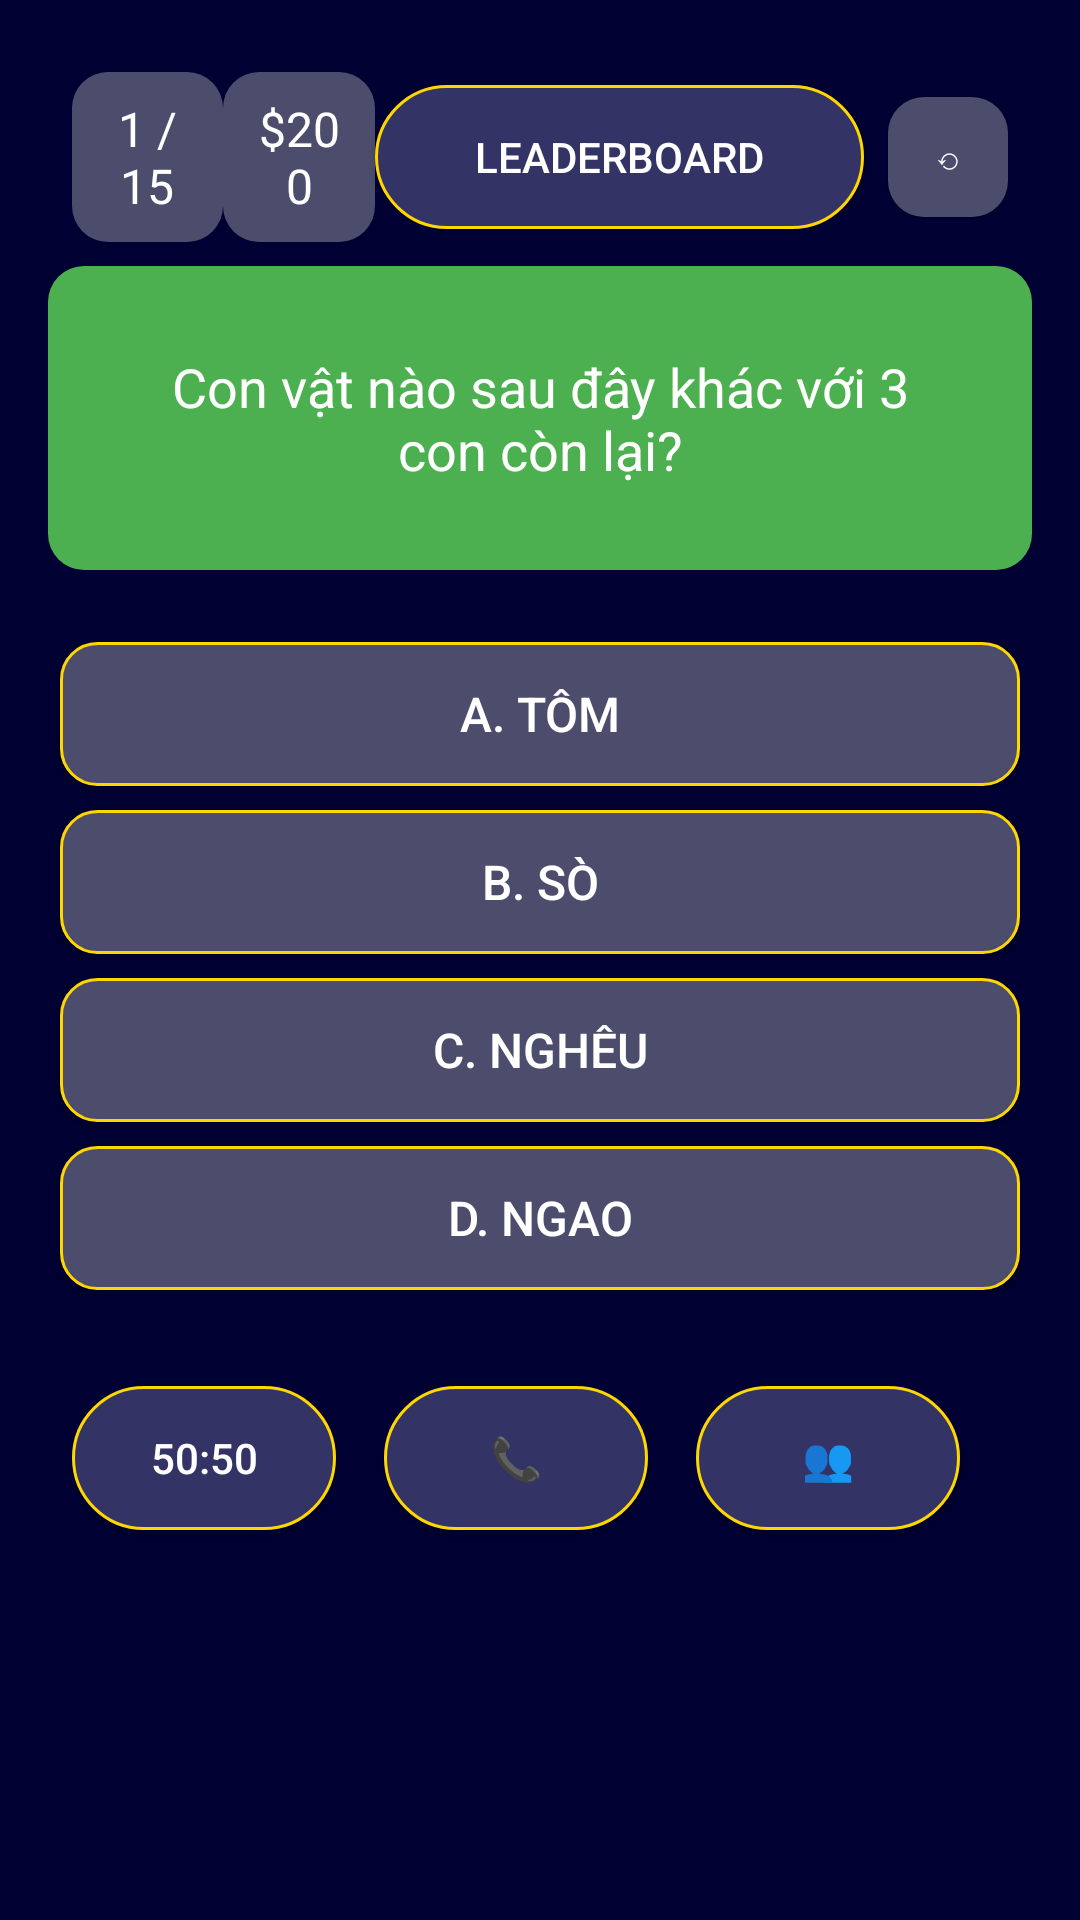

Layout XML and referenced resources for this Android screen:
<!-- AndroidManifest.xml: application theme Theme.Ailatrieuphu -->
<!-- res/layout/main_activity.xml -->
<?xml version="1.0" encoding="utf-8"?>
<LinearLayout xmlns:android="http://schemas.android.com/apk/res/android"
    android:layout_width="match_parent"
    android:layout_height="match_parent"
    android:orientation="vertical"
    android:padding="16dp"
    android:background="#000033">


    <LinearLayout
        android:layout_width="match_parent"
        android:layout_height="wrap_content"
        android:orientation="horizontal"
        android:gravity="center_vertical"
        android:padding="8dp">

        
        <TextView
            android:id="@+id/questionNumber"
            android:layout_width="0dp"
            android:layout_height="wrap_content"
            android:layout_weight="1"
            android:text="1 / 15"
            android:textSize="16sp"
            android:textColor="#FFFFFF"
            android:padding="8dp"
            android:gravity="center"
            android:background="@drawable/round_background"/>

        
        <TextView
            android:id="@+id/totalEarnings"
            android:layout_width="0dp"
            android:layout_height="wrap_content"
            android:layout_weight="1"
            android:text="$200"
            android:textSize="16sp"
            android:textColor="#FFFFFF"
            android:padding="8dp"
            android:gravity="center"
            android:background="@drawable/round_background"/>

        
        <Button
            android:id="@+id/leaderboardButton"
            android:layout_width="wrap_content"
            android:layout_height="wrap_content"
            android:text="Leaderboard"
            android:layout_weight="1"
            android:textColor="#FFFFFF"
            android:textSize="14sp"
            android:padding="8dp"
            android:background="@drawable/help_button_background" />

        
        <Button
            android:id="@+id/stopGameButton"
            android:layout_width="40dp"
            android:layout_height="40dp"
            android:layout_marginStart="8dp"
            android:background="@drawable/round_background"
            android:text="⟲"
            android:textSize="10sp"
            android:textColor="#FFFFFF"
            android:padding="4dp" />
    </LinearLayout>

    
    <LinearLayout
        android:layout_width="match_parent"
        android:layout_height="wrap_content"
        android:orientation="vertical"
        android:gravity="center"
        android:padding="16dp"
        android:background="@drawable/question_background">

        <TextView
            android:id="@+id/questionText"
            android:layout_width="wrap_content"
            android:layout_height="wrap_content"
            android:text="Con vật nào sau đây khác với 3 con còn lại?"
            android:textColor="#FFFFFF"
            android:textSize="18sp"
            android:gravity="center"
            android:padding="12dp" />
    </LinearLayout>

    
    <LinearLayout
        android:layout_width="match_parent"
        android:layout_height="wrap_content"
        android:orientation="vertical"
        android:paddingTop="20dp">

        <Button
            android:id="@+id/answerA"
            android:layout_width="match_parent"
            android:layout_height="wrap_content"
            android:text="A. Tôm"
            android:background="@drawable/answer_background"
            android:textColor="#FFFFFF"
            android:textSize="16sp"
            android:padding="12dp"
            android:layout_margin="4dp" />

        <Button
            android:id="@+id/answerB"
            android:layout_width="match_parent"
            android:layout_height="wrap_content"
            android:text="B. Sò"
            android:background="@drawable/answer_background"
            android:textColor="#FFFFFF"
            android:textSize="16sp"
            android:padding="12dp"
            android:layout_margin="4dp" />

        <Button
            android:id="@+id/answerC"
            android:layout_width="match_parent"
            android:layout_height="wrap_content"
            android:text="C. Nghêu"
            android:background="@drawable/answer_background"
            android:textColor="#FFFFFF"
            android:textSize="16sp"
            android:padding="12dp"
            android:layout_margin="4dp" />

        <Button
            android:id="@+id/answerD"
            android:layout_width="match_parent"
            android:layout_height="wrap_content"
            android:text="D. Ngao"
            android:background="@drawable/answer_background"
            android:textColor="#FFFFFF"
            android:textSize="16sp"
            android:padding="12dp"
            android:layout_margin="4dp" />
    </LinearLayout>

    
    <LinearLayout
        android:layout_width="match_parent"
        android:layout_height="wrap_content"
        android:orientation="horizontal"
        android:gravity="center"
        android:paddingTop="20dp">

        <Button
            android:id="@+id/fiftyFifty"
            android:layout_width="wrap_content"
            android:layout_height="wrap_content"
            android:background="@drawable/help_button_background"
            android:text="50:50"
            android:textColor="#FFFFFF"
            android:padding="8dp"
            android:layout_margin="8dp" />

        <Button
            android:id="@+id/phoneFriend"
            android:layout_width="wrap_content"
            android:layout_height="wrap_content"
            android:background="@drawable/help_button_background"
            android:text="📞"
            android:textColor="#FFFFFF"
            android:padding="8dp"
            android:layout_margin="8dp" />

        <Button
            android:id="@+id/askAudience"
            android:layout_width="wrap_content"
            android:layout_height="wrap_content"
            android:background="@drawable/help_button_background"
            android:text="👥"
            android:textColor="#FFFFFF"
            android:padding="8dp"
            android:layout_margin="8dp" />

        <Button
            android:id="@+id/changeQuestion"
            android:layout_width="wrap_content"
            android:layout_height="wrap_content"
            android:background="@drawable/help_button_background"
            android:text="🔄"
            android:textColor="#FFFFFF"
            android:padding="8dp"
            android:layout_margin="8dp" />
    </LinearLayout>
</LinearLayout>
<!-- resources referenced by this layout -->
<resources>
  <!-- drawable answer_background (drawable) -->
  <?xml version="1.0" encoding="utf-8"?>
  <shape xmlns:android="http://schemas.android.com/apk/res/android">
      <solid android:color="#4C4C6D"/>
      <corners android:radius="12dp" />
      <stroke android:width="1dp" android:color="#FFD700"/>
  </shape>
  <!-- drawable help_button_background (drawable) -->
  <?xml version="1.0" encoding="utf-8"?>
  <shape xmlns:android="http://schemas.android.com/apk/res/android">
      <solid android:color="#333366"/>
      <corners android:radius="50dp"/>
      <stroke android:width="1dp" android:color="#FFD700"/>
  </shape>
  <!-- drawable question_background (drawable) -->
  <?xml version="1.0" encoding="utf-8"?>
  <shape xmlns:android="http://schemas.android.com/apk/res/android">
      <solid android:color="#4CAF50"/>
      <corners android:radius="12dp" />
  </shape>
  <!-- drawable round_background (drawable) -->
  <?xml version="1.0" encoding="utf-8"?>
  <shape xmlns:android="http://schemas.android.com/apk/res/android">
      <solid android:color="#4C4C6D"/>
      <corners android:radius="12dp" />
      <padding android:left="8dp" android:top="8dp" android:right="8dp" android:bottom="8dp"/>
  </shape>
  <style name="Theme.Ailatrieuphu" parent="Theme.AppCompat.Light.NoActionBar">
          
          <item name="colorPrimary">#6200EE</item>
          <item name="colorPrimaryDark">#3700B3</item>
          <item name="colorAccent">#03DAC5</item>
      </style>
</resources>
